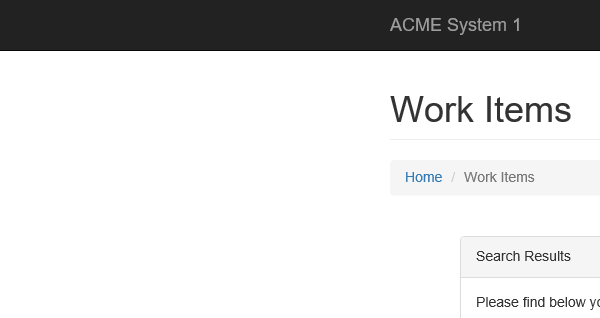
Task: Robotic Enterprise Framework
Workflow: System1_ExtractDetails

Step 1: Attach Browser 'ACME' in window 'ACME System 1 - Work Items'
